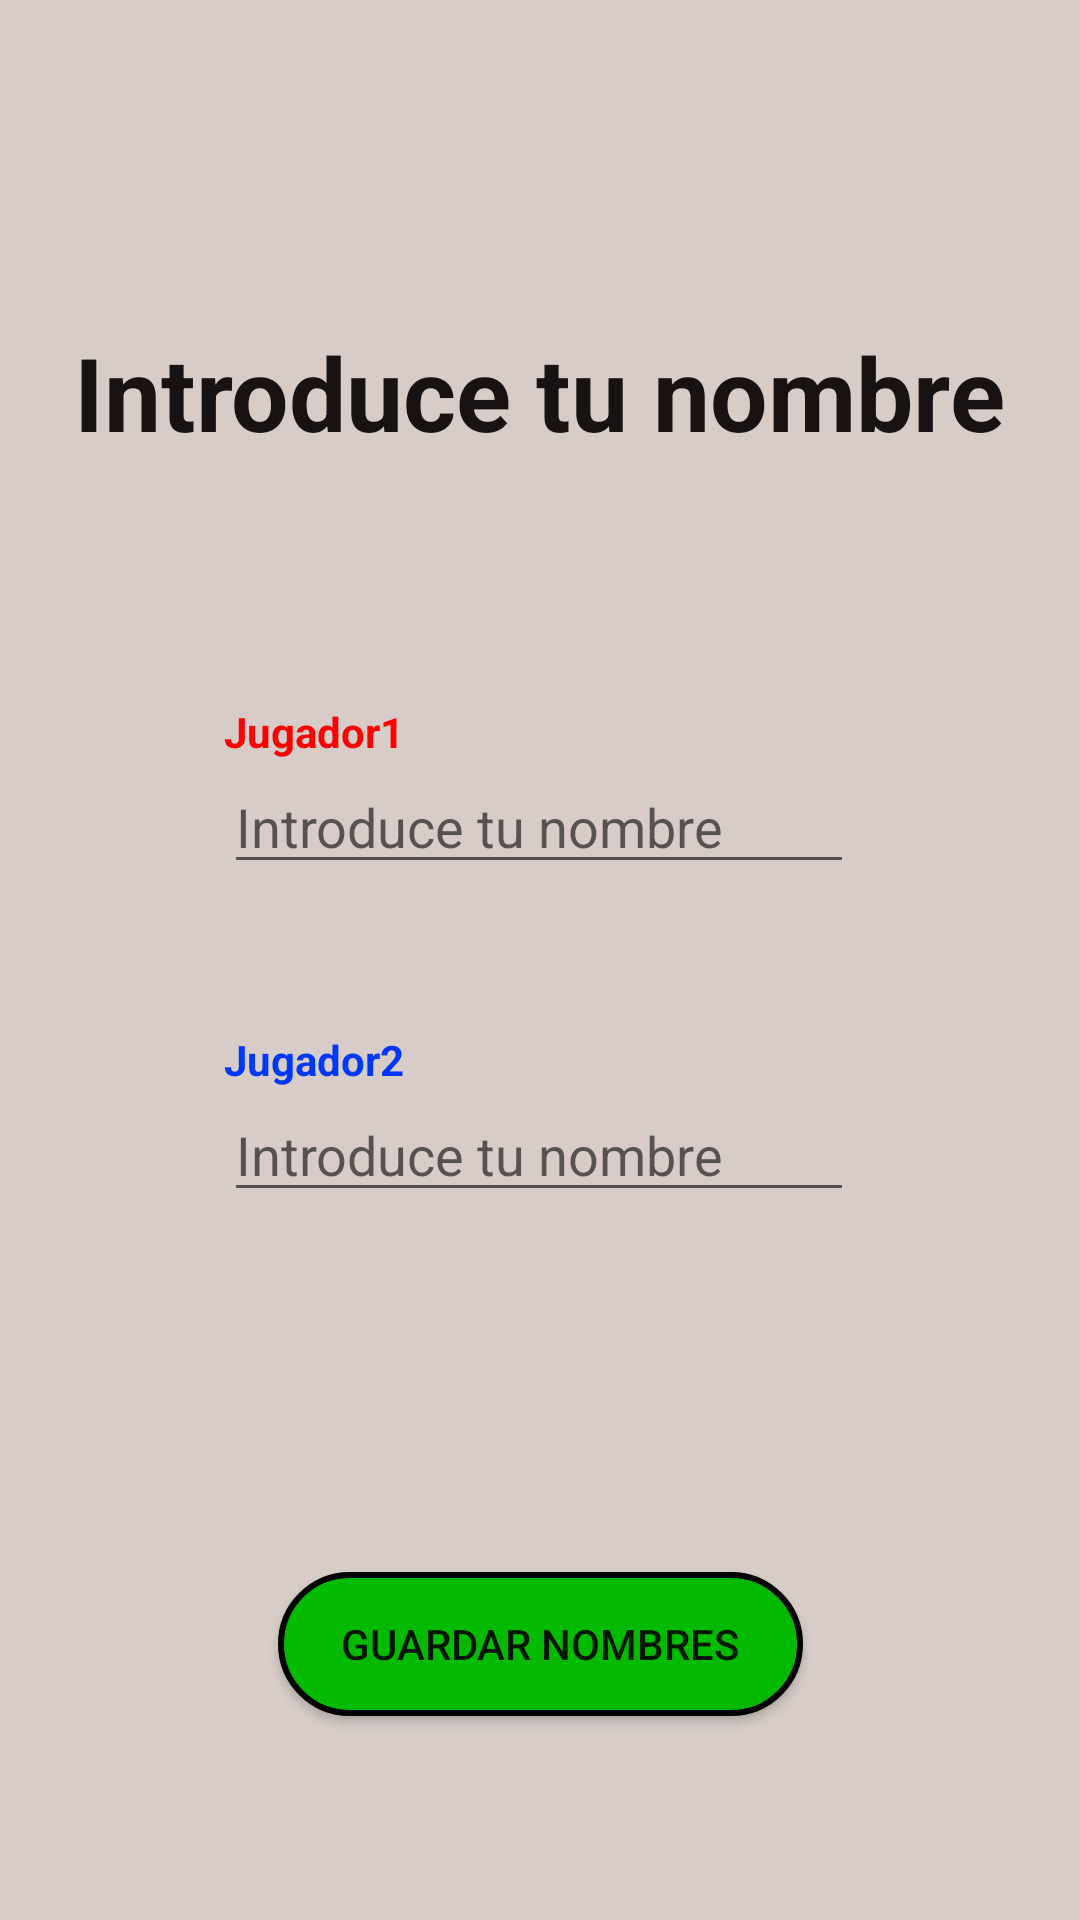

The Android layout XML behind this screen, and the referenced resources:
<!-- AndroidManifest.xml: application theme Theme.TresEnRaya -->
<!-- res/layout/player_setup.xml -->
<?xml version="1.0" encoding="utf-8"?>
<androidx.constraintlayout.widget.ConstraintLayout xmlns:android="http://schemas.android.com/apk/res/android"
    xmlns:app="http://schemas.android.com/apk/res-auto"
    xmlns:tools="http://schemas.android.com/tools"
    android:layout_width="match_parent"
    android:layout_height="match_parent"
    tools:context=".PlayerSetup"
    android:background="#D7CCC8">

    <TextView
        android:id="@+id/textView2"
        android:layout_width="wrap_content"
        android:layout_height="wrap_content"
        android:layout_marginTop="108dp"
        android:text="@string/PlayerTitle"
        android:textColor="#191212"
        android:textSize="34sp"
        android:textStyle="bold"
        app:layout_constraintEnd_toEndOf="parent"
        app:layout_constraintHorizontal_bias="0.498"
        app:layout_constraintStart_toStartOf="parent"
        app:layout_constraintTop_toTopOf="parent" />

    <TextView
        android:id="@+id/textView3"
        android:layout_width="wrap_content"
        android:layout_height="wrap_content"
        android:text="@string/Label1"
        android:textColor="#FF0000"
        android:textStyle="bold"
        app:layout_constraintBottom_toTopOf="@+id/jugador1Nombre"
        app:layout_constraintStart_toStartOf="@+id/jugador1Nombre" />

    <TextView
        android:id="@+id/textView4"
        android:layout_width="wrap_content"
        android:layout_height="wrap_content"
        android:text="@string/Label2"
        android:textColor="#0037FF"
        android:textStyle="bold"
        app:layout_constraintBottom_toTopOf="@+id/jugador2Nombre"
        app:layout_constraintStart_toStartOf="@+id/jugador2Nombre" />

    <EditText
        android:id="@+id/jugador1Nombre"
        android:layout_width="wrap_content"
        android:layout_height="wrap_content"
        android:layout_marginTop="100dp"
        android:ems="10"
        android:hint="@string/NameHint"
        android:inputType="textPersonName"
        app:layout_constraintEnd_toEndOf="parent"
        app:layout_constraintHorizontal_bias="0.497"
        app:layout_constraintStart_toStartOf="parent"
        app:layout_constraintTop_toBottomOf="@+id/textView2" />

    <EditText
        android:id="@+id/jugador2Nombre"
        android:layout_width="wrap_content"
        android:layout_height="wrap_content"
        android:layout_marginTop="68dp"
        android:ems="10"
        android:inputType="textPersonName"
        android:hint="@string/NameHint"
        app:layout_constraintEnd_toEndOf="parent"
        app:layout_constraintHorizontal_bias="0.497"
        app:layout_constraintStart_toStartOf="parent"
        app:layout_constraintTop_toBottomOf="@+id/jugador1Nombre" />

    <Button
        android:id="@+id/button2"
        android:layout_width="175dp"
        android:layout_height="wrap_content"
        android:layout_marginTop="120dp"
        android:background="@drawable/green_button"
        android:onClick="submitButtonClick"
        android:text="@string/submitButton"
        app:layout_constraintEnd_toEndOf="parent"
        app:layout_constraintStart_toStartOf="parent"
        app:layout_constraintTop_toBottomOf="@+id/jugador2Nombre" />
</androidx.constraintlayout.widget.ConstraintLayout>
<!-- resources referenced by this layout -->
<resources>
  <!-- drawable green_button (drawable) -->
  <?xml version="1.0" encoding="utf-8"?>
  <selector xmlns:android="http://schemas.android.com/apk/res/android">
      <item>
          <shape android:shape="rectangle">
              <solid android:color="#03ba00"/>
              <corners android:radius="100dp"/>
              <stroke android:color="@color/black" android:width="2dp"/>
          </shape>
      </item>
  </selector>
  <string name="Label1">Jugador1</string>
  <string name="Label2">Jugador2</string>
  <string name="NameHint">Introduce tu nombre</string>
  <string name="PlayerTitle">Introduce tu nombre</string>
  <string name="submitButton">Guardar Nombres</string>
  <style name="Theme.TresEnRaya" parent="Theme.AppCompat.Light.NoActionBar">
          
          <item name="colorPrimary">@color/purple_500</item>
          <item name="colorPrimaryVariant">@color/purple_700</item>
          <item name="colorOnPrimary">@color/white</item>
          
          <item name="colorSecondary">@color/teal_200</item>
          <item name="colorSecondaryVariant">@color/teal_700</item>
          <item name="colorOnSecondary">@color/black</item>
          
          <item name="android:statusBarColor" tools:targetApi="l">?attr/colorPrimaryVariant</item>
          
      </style>
  <!-- not gathered from this repository: default colours our renderer supplied (Android Studio template values) -->
  <color name="purple_500">#FF6200EE</color>
  <color name="purple_700">#FF3700B3</color>
  <color name="teal_200">#FF03DAC5</color>
  <color name="teal_700">#FF018786</color>
  <color name="black">#FF000000</color>
  <color name="white">#FFFFFFFF</color>
</resources>
